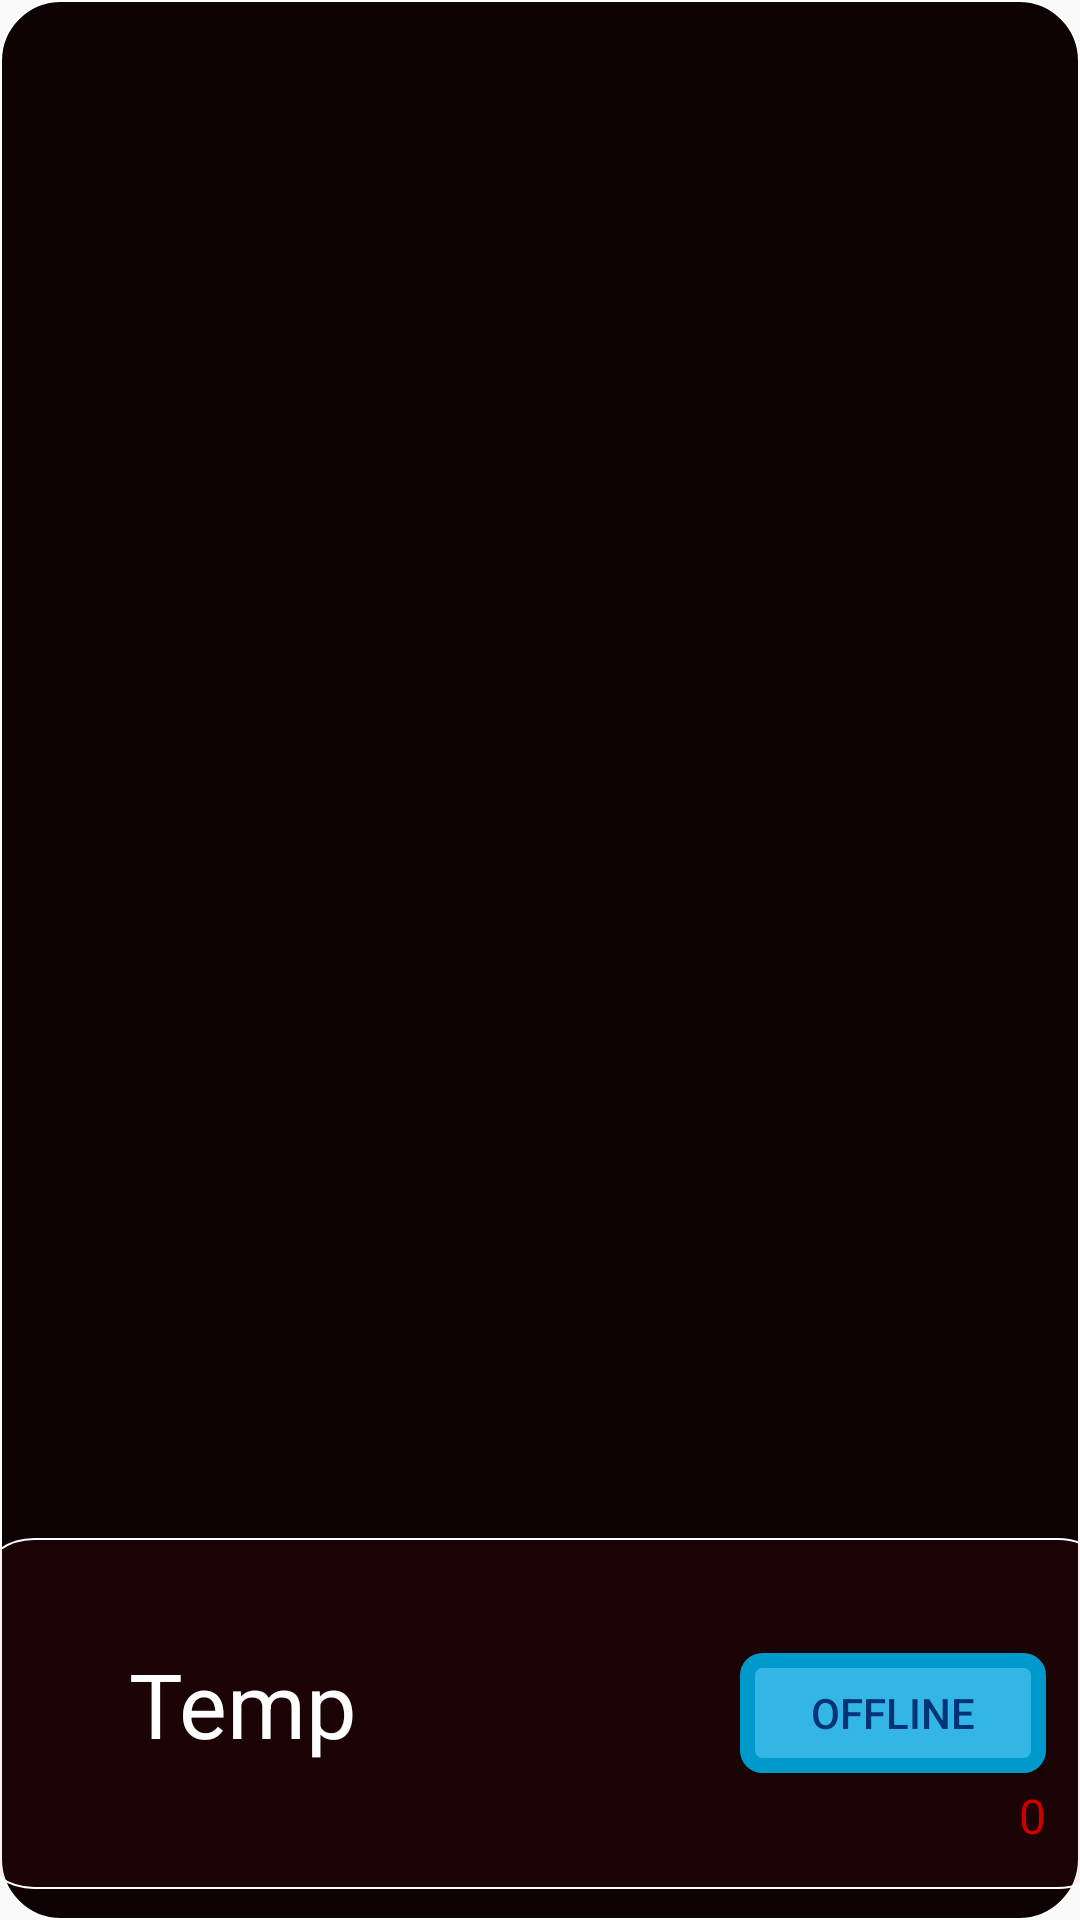

Reconstruct the res/layout file that produces this screen, plus the resources it refers to.
<!-- AndroidManifest.xml: application theme AppTheme -->
<!-- res/layout/fragment_puntos.xml -->
<?xml version="1.0" encoding="utf-8"?>
<androidx.constraintlayout.widget.ConstraintLayout xmlns:android="http://schemas.android.com/apk/res/android"
    xmlns:app="http://schemas.android.com/apk/res-auto"
    xmlns:tools="http://schemas.android.com/tools"
    android:id="@+id/lay_puntos_list"
    android:layout_width="match_parent"
    android:layout_height="match_parent"
    android:background="@drawable/boton_redondo"
    android:backgroundTint="@android:color/background_dark"
    android:backgroundTintMode="screen"
    tools:context=".fragments.fragment_puntos">

    <com.google.android.material.floatingactionbutton.FloatingActionButton
        android:id="@+id/fBut_Delete"
        android:layout_width="wrap_content"
        android:layout_height="wrap_content"
        android:clickable="true"
        android:src="@android:drawable/ic_delete"
        android:visibility="invisible"
        app:backgroundTint="@android:color/background_light"
        app:layout_constraintBottom_toBottomOf="@+id/recvPuntos"
        app:layout_constraintEnd_toStartOf="@+id/fBut_Add"
        app:layout_constraintStart_toStartOf="parent" />

    <ImageView
        android:id="@+id/imageView5"
        android:layout_width="382dp"
        android:layout_height="117dp"
        android:layout_marginTop="16dp"
        android:layout_marginBottom="50dp"
        android:background="@drawable/boton_redondo"
        android:backgroundTintMode="screen"
        android:src="@drawable/termostato"
        app:layout_constraintBottom_toBottomOf="parent"
        app:layout_constraintEnd_toEndOf="parent"
        app:layout_constraintHorizontal_bias="0.433"
        app:layout_constraintStart_toStartOf="parent"
        app:layout_constraintTop_toBottomOf="@+id/recvPuntos"
        app:tintMode="screen" />

    <TextView
        android:id="@+id/txtv_puntos_temp"
        android:layout_width="96dp"
        android:layout_height="47dp"
        android:layout_marginStart="32dp"
        android:text="Temp"
        android:textAlignment="textEnd"
        android:textColor="@android:color/white"
        android:textSize="30sp"
        app:layout_constraintBottom_toBottomOf="@+id/imageView5"
        app:layout_constraintStart_toStartOf="@+id/imageView5"
        app:layout_constraintTop_toTopOf="@+id/imageView5" />

    <TextView
        android:id="@+id/txtv_puntos_demora"
        android:layout_width="129dp"
        android:layout_height="32dp"
        android:layout_marginEnd="24dp"
        android:text="0"
        android:textAlignment="textEnd"
        android:textColor="@android:color/holo_red_dark"
        android:textSize="16sp"
        app:layout_constraintBottom_toBottomOf="@+id/imageView5"
        app:layout_constraintEnd_toEndOf="@+id/imageView5"
        app:layout_constraintTop_toBottomOf="@+id/but_estado" />

    <androidx.recyclerview.widget.RecyclerView
        android:id="@+id/recvPuntos"
        android:layout_width="385dp"
        android:layout_height="478dp"
        android:layout_marginTop="42dp"
        android:layout_marginBottom="16dp"
        android:backgroundTintMode="screen"
        app:layout_constraintBottom_toTopOf="@+id/imageView5"
        app:layout_constraintEnd_toEndOf="parent"
        app:layout_constraintStart_toStartOf="parent"
        app:layout_constraintTop_toTopOf="parent" />

    <com.google.android.material.floatingactionbutton.FloatingActionButton
        android:id="@+id/fBut_Add"
        android:layout_width="130dp"
        android:layout_height="55dp"
        android:clickable="true"
        android:src="@android:drawable/ic_input_add"
        android:visibility="invisible"
        app:backgroundTint="@android:color/background_light"
        app:layout_constraintBottom_toBottomOf="@+id/recvPuntos"
        app:layout_constraintEnd_toEndOf="parent"
        app:layout_constraintStart_toEndOf="@+id/fBut_Delete" />

    <Button
        android:id="@+id/but_estado"
        android:layout_width="102dp"
        android:layout_height="40dp"
        android:layout_marginEnd="24dp"
        android:background="@drawable/luz_estado_celeste"
        android:text="OFFLINE"
        android:textColor="@color/bluedark"
        app:layout_constraintBottom_toBottomOf="@+id/imageView5"
        app:layout_constraintEnd_toEndOf="@+id/imageView5"
        app:layout_constraintTop_toTopOf="@+id/imageView5" />


</androidx.constraintlayout.widget.ConstraintLayout>
<!-- resources referenced by this layout -->
<resources>
  <color name="bluedark">#003377</color>
  <!-- drawable boton_redondo (drawable) -->
  <?xml version="1.0" encoding="utf-8"?>
  <shape xmlns:android="http://schemas.android.com/apk/res/android"
      android:shape="rectangle">
      <size android:width="50dp"        android:height="50dp"></size>
      <corners android:radius="20dp"></corners>
      <solid android:color="#0ff22332"></solid>
       <stroke
              android:width="0.8dp"
              android:color="#ffffff" />
      </shape>
  <!-- drawable luz_estado_celeste (drawable) -->
  <?xml version="1.0" encoding="utf-8"?>
  <shape xmlns:android="http://schemas.android.com/apk/res/android"
      android:shape="rectangle">
      <size android:width="30dp"        android:height="30dp"></size>
      <corners android:radius="5dp"></corners>
      <solid android:color="@android:color/holo_blue_light"></solid>
       <stroke
              android:width="5dp"
              android:color="@android:color/holo_blue_dark" />
      </shape>
  <style name="AppTheme" parent="Theme.AppCompat.Light.NoActionBar">
          
          <item name="colorPrimary">#F6110E17</item>
          <item name="colorPrimaryDark">#0E1997</item>
          <item name="colorAccent">#009688</item>
      </style>
</resources>
